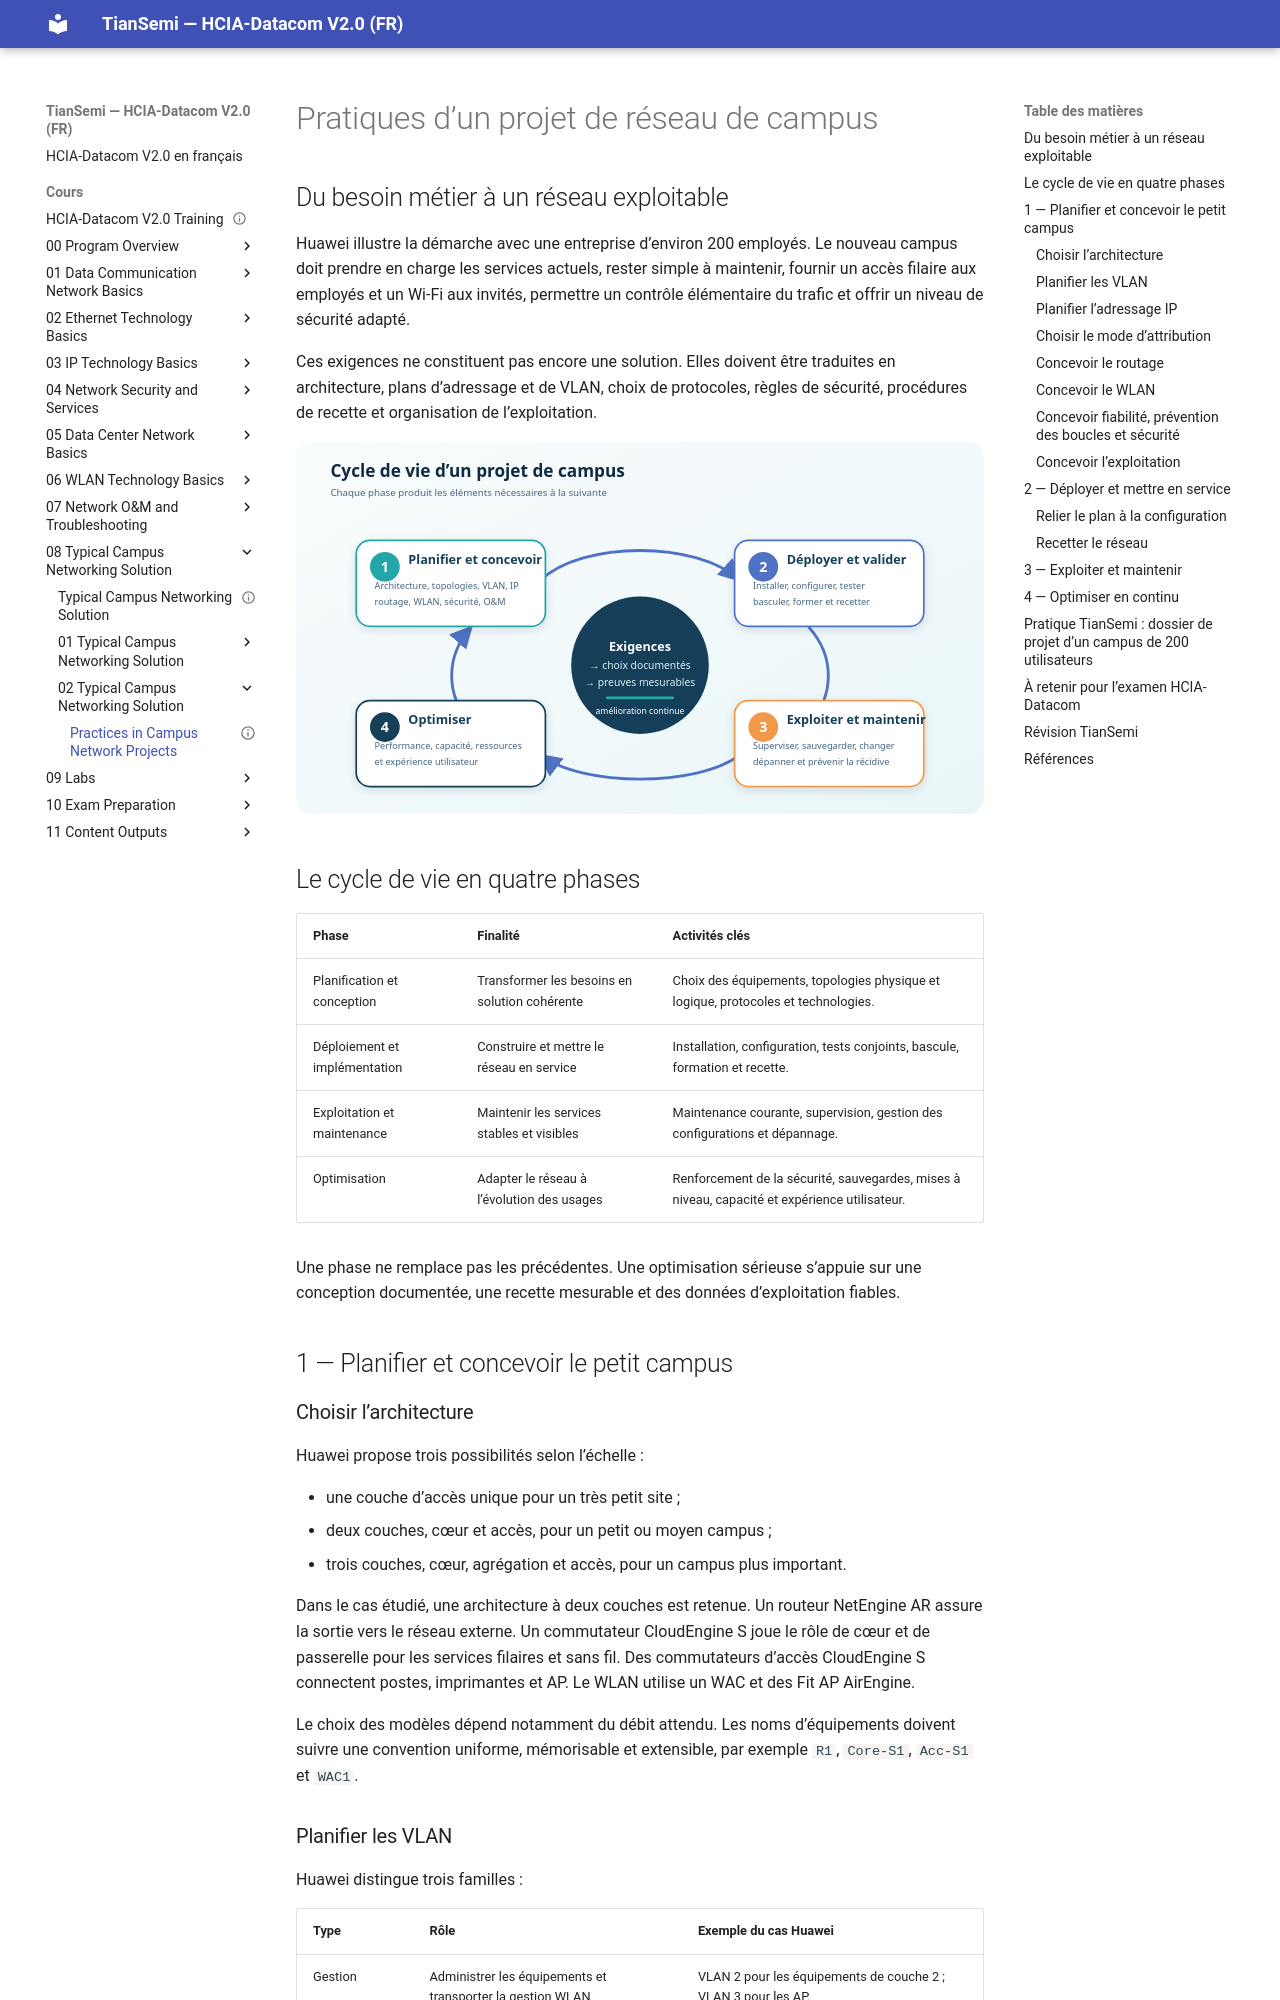

repository: tiansemi/hcia-datacom-fr · page: cours/08 Typical Campus Networking Solution/02 Typical Campus Networking Solution/Practices in Campus Network Projects/index.html · generator: mkdocs

---
id: HUA-HCIA-DC-084
title: "Practices in Campus Network Projects"
official_title: "Practices in Campus Network Projects"
course_unit: "8.2.1"
category: "Huawei HCIA-Datacom Topic"
domain: "Datacom"
vendor: "Huawei"
certification: "HCIA-Datacom"
version: "V2.0"
difficulty: "intermediate"
status: "draft"
author: "MOULO OHOLO Jean Noel"
reviewed: false
created: 2026-08-11
updated: 2026-08-11
source: "HCIA-Datacom V2.0 Training Material"
source_pages: "PDF 1091-1117"
tags: [huawei, hcia, datacom, campus, design, deployment, commissioning, operations, optimization]
prerequisites:
  - "[[Basic Concepts of Campus Networks]]"
related:
  - "[[Overview of Network Troubleshooting]]"
  - "[[Introduction to iMaster NCE]]"
lab_required: true
publication_status: "not-started"
site_url:
---

# Pratiques d’un projet de réseau de campus

## Du besoin métier à un réseau exploitable

Huawei illustre la démarche avec une entreprise d’environ 200 employés. Le nouveau campus doit prendre en charge les services actuels, rester simple à maintenir, fournir un accès filaire aux employés et un Wi-Fi aux invités, permettre un contrôle élémentaire du trafic et offrir un niveau de sécurité adapté.

Ces exigences ne constituent pas encore une solution. Elles doivent être traduites en architecture, plans d’adressage et de VLAN, choix de protocoles, règles de sécurité, procédures de recette et organisation de l’exploitation.

![Cycle de vie d’un projet de réseau de campus](<../../../assets/diagrammes/08 Typical Campus Networking Solution/campus-project-lifecycle-fr.svg>)

## Le cycle de vie en quatre phases

| Phase | Finalité | Activités clés |
| --- | --- | --- |
| Planification et conception | Transformer les besoins en solution cohérente | Choix des équipements, topologies physique et logique, protocoles et technologies. |
| Déploiement et implémentation | Construire et mettre le réseau en service | Installation, configuration, tests conjoints, bascule, formation et recette. |
| Exploitation et maintenance | Maintenir les services stables et visibles | Maintenance courante, supervision, gestion des configurations et dépannage. |
| Optimisation | Adapter le réseau à l’évolution des usages | Renforcement de la sécurité, sauvegardes, mises à niveau, capacité et expérience utilisateur. |

Une phase ne remplace pas les précédentes. Une optimisation sérieuse s’appuie sur une conception documentée, une recette mesurable et des données d’exploitation fiables.

## 1 — Planifier et concevoir le petit campus

### Choisir l’architecture

Huawei propose trois possibilités selon l’échelle :

- une couche d’accès unique pour un très petit site ;
- deux couches, cœur et accès, pour un petit ou moyen campus ;
- trois couches, cœur, agrégation et accès, pour un campus plus important.

Dans le cas étudié, une architecture à deux couches est retenue. Un routeur NetEngine AR assure la sortie vers le réseau externe. Un commutateur CloudEngine S joue le rôle de cœur et de passerelle pour les services filaires et sans fil. Des commutateurs d’accès CloudEngine S connectent postes, imprimantes et AP. Le WLAN utilise un WAC et des Fit AP AirEngine.

Le choix des modèles dépend notamment du débit attendu. Les noms d’équipements doivent suivre une convention uniforme, mémorisable et extensible, par exemple `R1`, `Core-S1`, `Acc-S1` et `WAC1`.
